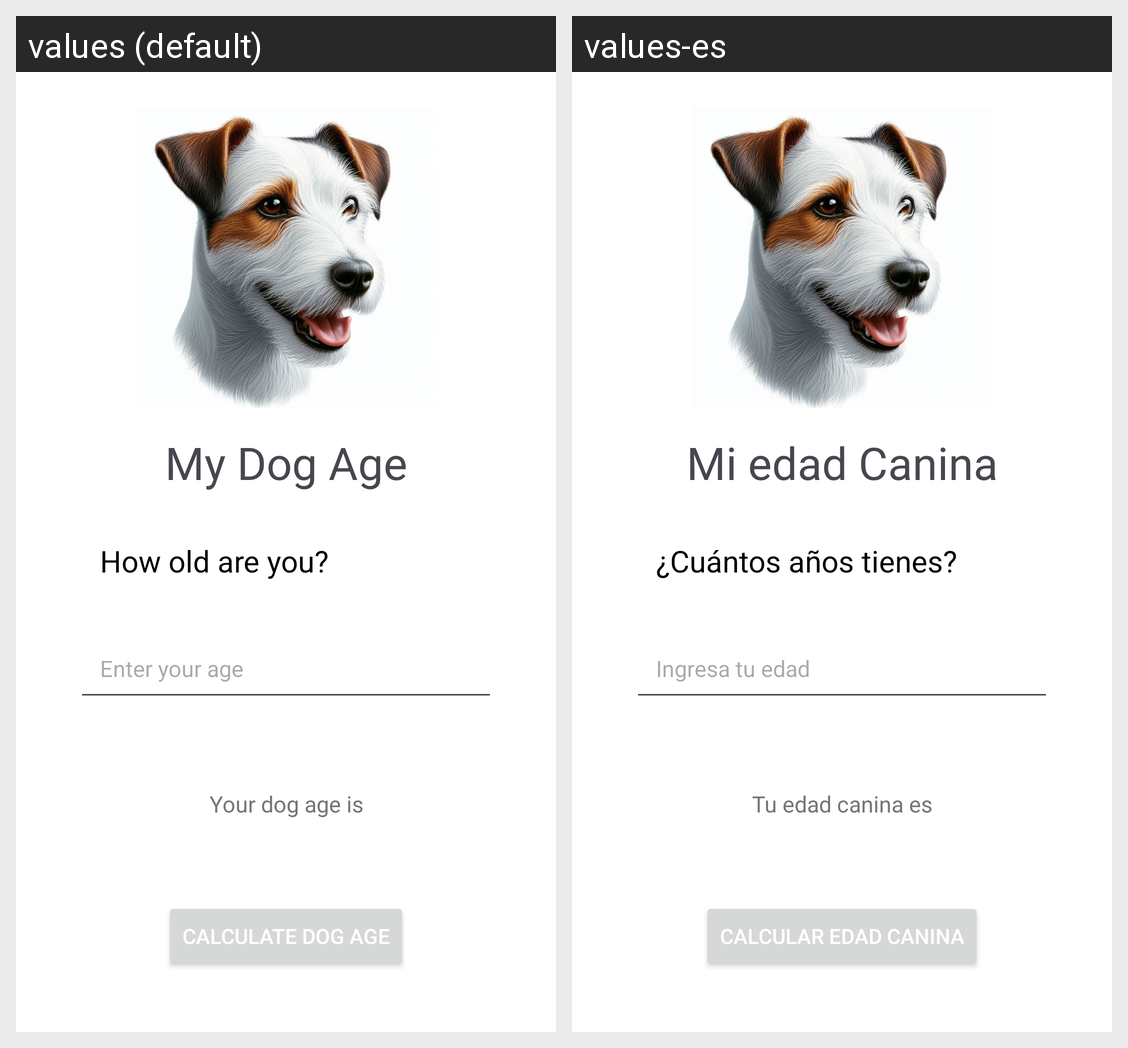

Strings drawn on this Android screen and how each of the app's shown locales translates them:
Android screen res/layout/activity_main.xml rendered under 2 locales, left to right: values (default), values-es. Device: Nexus 5 (rendered at 1080×1920; each locale shown at half size, 540×960, under a caption strip naming it); theme Theme.YourCanineAge.
Strings drawn on this screen, with the default value and each locale's value (text and hints the layout hard-codes, and strings that could not be matched under every locale, appear in the picture but are not listed):

my_dog_age
  values: My Dog Age
  values-es: Mi edad Canina

how_old_are_you
  values: How old are you?
  values-es: ¿Cuántos años tienes?

enter_your_age
  values: Enter your age
  values-es: Ingresa tu edad

dog_age
  values: Your dog age is
  values-es: Tu edad canina es

calculate_dog_age
  values: Calculate Dog Age
  values-es: Calcular Edad Canina
